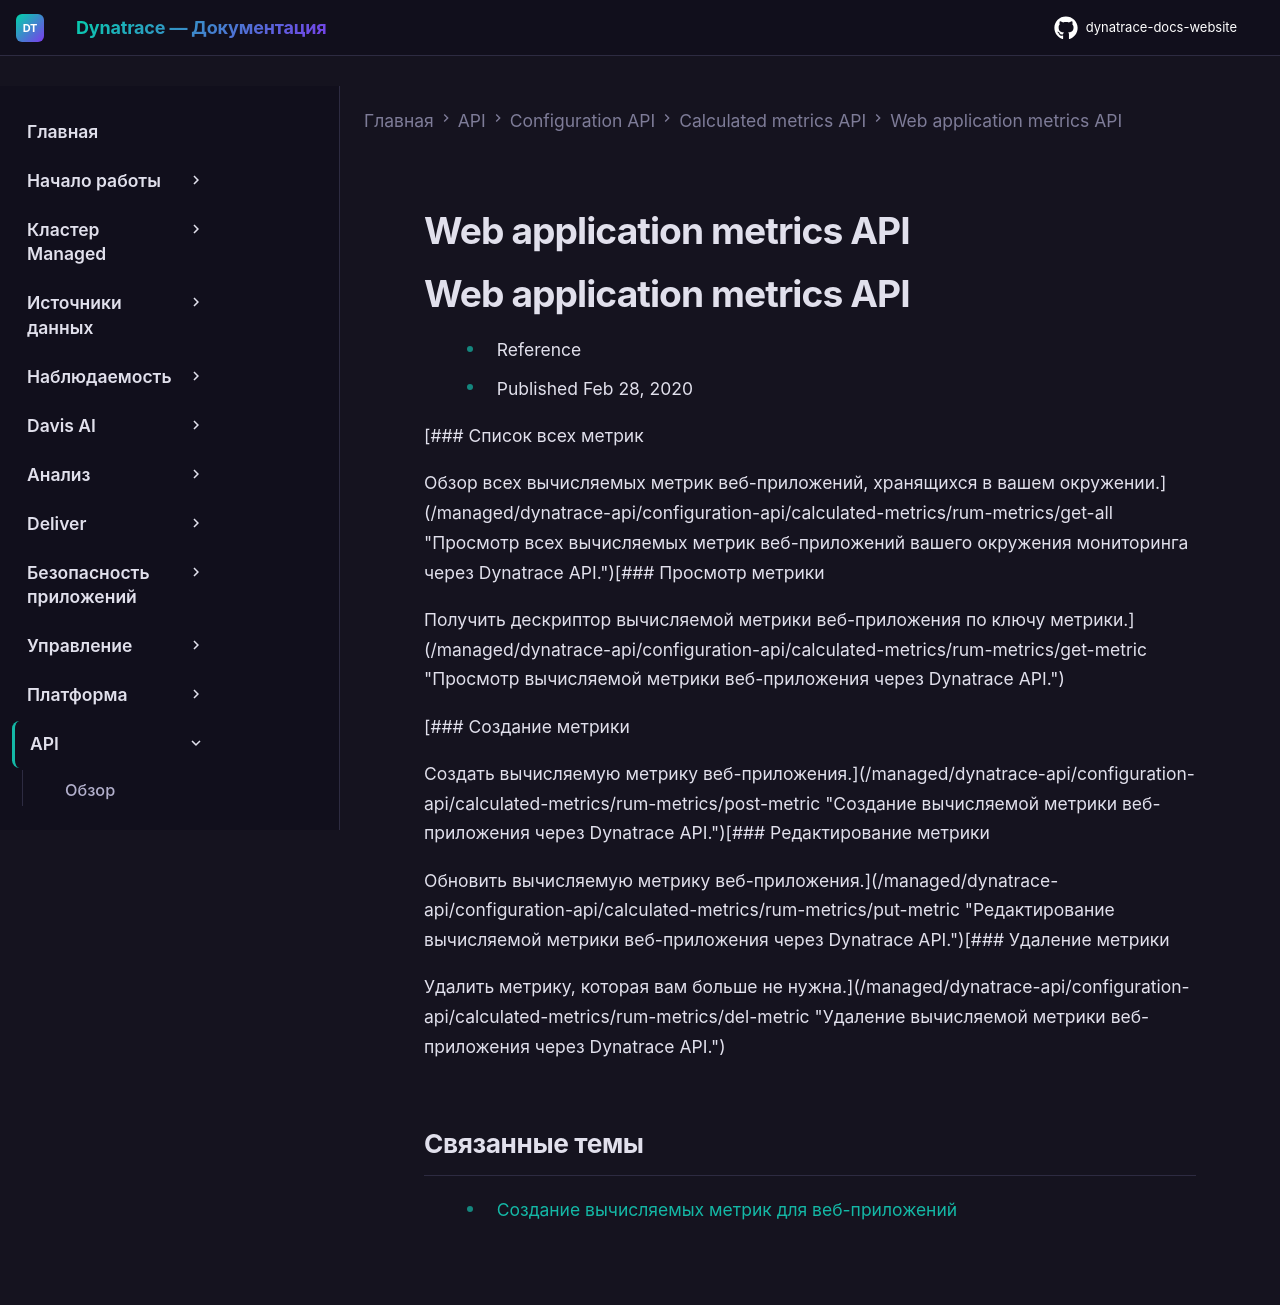

repository: Yerkebulan-Ardabayev/dynatrace-docs-website · page: managed-ru/dynatrace-api/configuration-api/calculated-metrics/rum-metrics/index.html · generator: mkdocs

---
title: Web application metrics API
source: https://docs.dynatrace.com/managed/dynatrace-api/configuration-api/calculated-metrics/rum-metrics
scraped: 2026-05-12T11:04:36.810818
---

# Web application metrics API

# Web application metrics API

* Reference
* Published Feb 28, 2020

[### Список всех метрик

Обзор всех вычисляемых метрик веб-приложений, хранящихся в вашем окружении.](/managed/dynatrace-api/configuration-api/calculated-metrics/rum-metrics/get-all "Просмотр всех вычисляемых метрик веб-приложений вашего окружения мониторинга через Dynatrace API.")[### Просмотр метрики

Получить дескриптор вычисляемой метрики веб-приложения по ключу метрики.](/managed/dynatrace-api/configuration-api/calculated-metrics/rum-metrics/get-metric "Просмотр вычисляемой метрики веб-приложения через Dynatrace API.")

[### Создание метрики

Создать вычисляемую метрику веб-приложения.](/managed/dynatrace-api/configuration-api/calculated-metrics/rum-metrics/post-metric "Создание вычисляемой метрики веб-приложения через Dynatrace API.")[### Редактирование метрики

Обновить вычисляемую метрику веб-приложения.](/managed/dynatrace-api/configuration-api/calculated-metrics/rum-metrics/put-metric "Редактирование вычисляемой метрики веб-приложения через Dynatrace API.")[### Удаление метрики

Удалить метрику, которая вам больше не нужна.](/managed/dynatrace-api/configuration-api/calculated-metrics/rum-metrics/del-metric "Удаление вычисляемой метрики веб-приложения через Dynatrace API.")

## Связанные темы

* [Создание вычисляемых метрик для веб-приложений](/managed/observe/digital-experience/web-applications/additional-configuration/rum-calculated-metrics-web "Создание вычисляемых метрик, а также пользовательских графиков на основе вычисляемых метрик для ваших веб-приложений.")
